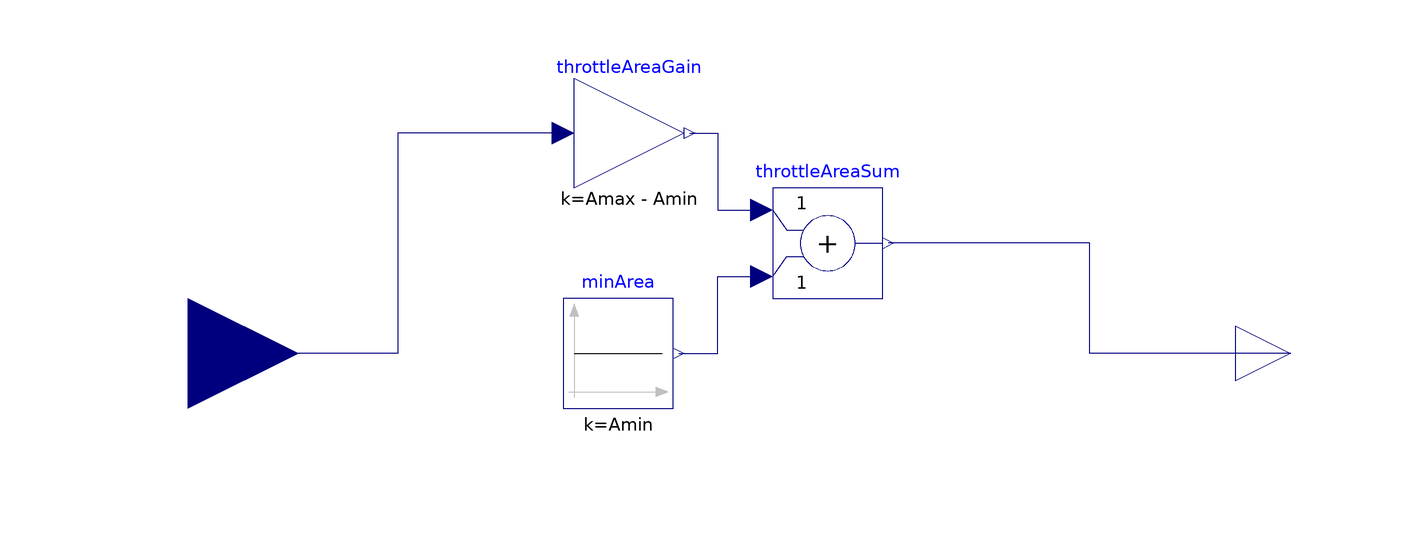

Above is the diagram view of the following Modelica model: its components placed by their Placement annotations and its connect equations drawn as lines.

model ThrottleServo
  "Simple model of throttle plate area from throttle open fraction"
  extends Partial.PartialThrottleServo;
  parameter SI.Area Amax = 1000e-6 "Maximal throttle area";
  parameter SI.Area Amin = 15e-6 "Maximal throttle area";
  Modelica.Blocks.Math.Gain throttleAreaGain(k=(Amax - Amin))
    annotation (Placement(transformation(extent={{-30,30},{-10,50}}, rotation=0)));
  Modelica.Blocks.Math.Add throttleAreaSum annotation (Placement(transformation(
          extent={{6,10},{26,30}}, rotation=0)));
  Modelica.Blocks.Sources.Constant minArea(k=Amin)
    annotation (Placement(transformation(extent={{-32,-10},{-12,10}}, rotation=
            0)));
equation
  connect(throttleAreaGain.y, throttleAreaSum.u1) annotation (Line(points={{-9,40},
          {-4,40},{-4,26},{4,26}},     color={0,0,127}));
  connect(minArea.y, throttleAreaSum.u2) annotation (Line(points={{-11,
          6.10623e-16},{-4,6.10623e-16},{-4,14},{4,14}},
                           color={0,0,127}));
  connect(throttleAreaGain.u, throttlePosition) annotation (Line(points={{-32,40},
          {-62,40},{-62,1.11022e-15},{-100,1.11022e-15}},
                                          color={0,0,127}));
  connect(throttleArea, throttleAreaSum.y) annotation (Line(points={{100,0},{
          63.5,0},{63.5,20},{27,20}},
                color={0,0,127}));
end ThrottleServo;